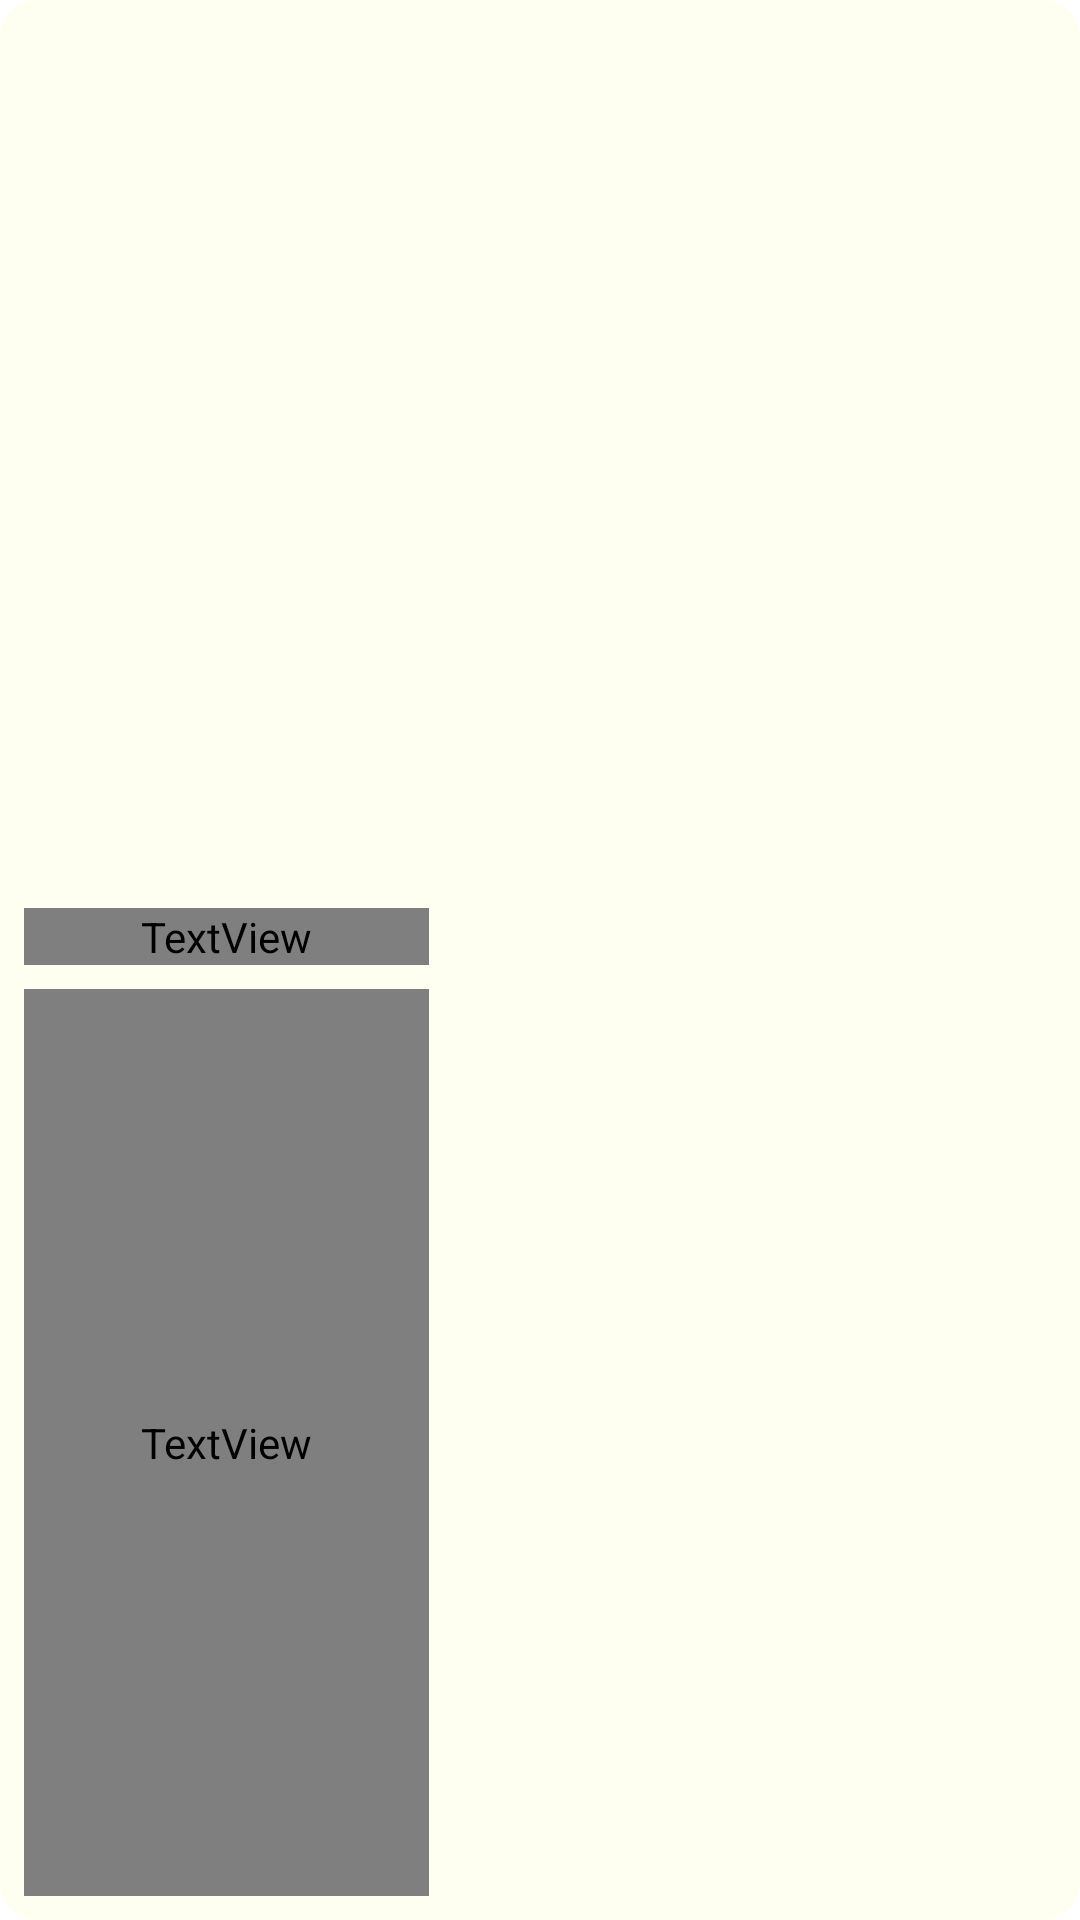

Write the Android layout XML for this screen, with the resource values it uses.
<!-- AndroidManifest.xml: fallback theme Theme.MaterialComponents.DayNight.NoActionBar -->
<!-- res/layout/article_widget.xml -->
<?xml version="1.0" encoding="utf-8"?>
<androidx.constraintlayout.widget.ConstraintLayout xmlns:android="http://schemas.android.com/apk/res/android"
    xmlns:app="http://schemas.android.com/apk/res-auto"
    xmlns:tools="http://schemas.android.com/tools"
    android:layout_width="wrap_content"
    android:layout_height="200dp"
    android:background="@drawable/round_corners_light_layout"
    android:layout_marginBottom="12dp">

    <TextView
        android:id="@+id/article_title"
        android:layout_width="0dp"
        android:layout_height="wrap_content"
        android:layout_marginStart="8dp"
        android:layout_marginEnd="16dp"
        android:layout_marginBottom="16dp"
        android:fontFamily="@font/inter_bold"
        android:text="Top April's Mashrooms"
        android:textColor="@color/title_color"
        android:textSize="16sp"
        app:layout_constraintBottom_toBottomOf="parent"
        app:layout_constraintEnd_toStartOf="@+id/guideline7"
        app:layout_constraintStart_toStartOf="parent"
        app:layout_constraintTop_toTopOf="parent" />

    <TextView
        android:id="@+id/article_description"
        android:layout_width="0dp"
        android:layout_height="0dp"
        android:layout_marginTop="8dp"
        android:layout_marginEnd="16dp"
        android:layout_marginBottom="8dp"
        android:fontFamily="@font/inter"
        android:text="Ready to harvest this month's fungis!"
        android:textColor="@color/light_yellow_text"
        android:textSize="12sp"
        app:layout_constraintBottom_toBottomOf="parent"
        app:layout_constraintEnd_toStartOf="@+id/guideline7"
        app:layout_constraintStart_toStartOf="@+id/article_title"
        app:layout_constraintTop_toBottomOf="@+id/article_title" />

    <com.google.android.material.imageview.ShapeableImageView
        android:id="@+id/article_image"
        android:layout_width="146dp"
        android:layout_height="0dp"
        android:scaleType="centerCrop"
        app:layout_constraintBottom_toBottomOf="parent"
        app:layout_constraintEnd_toEndOf="parent"
        app:layout_constraintStart_toStartOf="@+id/guideline7"
        app:layout_constraintTop_toTopOf="parent"
        app:shapeAppearanceOverlay="@style/roundedCornersImageViewRightSide"
        tools:srcCompat="@drawable/amanita_phalloides" />

    <androidx.constraintlayout.widget.Guideline
        android:id="@+id/guideline7"
        android:layout_width="wrap_content"
        android:layout_height="wrap_content"
        android:orientation="vertical"
        app:layout_constraintGuide_begin="159dp" />
</androidx.constraintlayout.widget.ConstraintLayout>
<!-- resources referenced by this layout -->
<resources>
  <color name="light_yellow_text">#A4B05B</color>
  <color name="title_color">#035718</color>
  <!-- drawable amanita_phalloides: jpg bitmap (drawable, 105898 bytes) -->
  <!-- drawable round_corners_light_layout (drawable) -->
  <?xml version="1.0" encoding="utf-8"?>
  <shape xmlns:android="http://schemas.android.com/apk/res/android">
      <solid android:color="@color/lighter_light_color"/>
      <corners android:radius="12dp"/>
      <padding android:left="0dp" android:top="0dp" android:right="0dp" android:bottom="0dp" />
  </shape>
  <style name="roundedCornersImageViewRightSide" parent="">
          <item name="cornerFamily">rounded</item>
          <item name="cornerSizeBottomRight">12dp</item>
          <item name="cornerSizeTopRight">12dp</item>
      </style>
  <color name="lighter_light_color">#FEFFF0</color>
</resources>
